Run: headless pygame with SDL's dummy video driver; simulated clock (each Clock.tick advances the game by its frame time, no real sleeping); random seed 0; keys injected as events and as key.get_pressed() state; mouse plan: one left click at the window centre at the start of phase 2, then a move to the lower-right quarter at the start of phase 3.
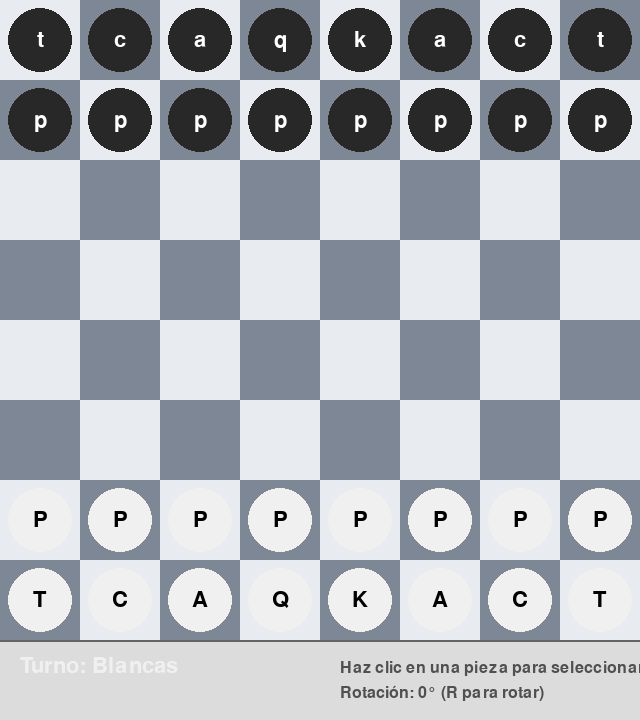
Frame 1 of 4 · flips 1–60 · no input
Frame 2 of 4 · flips 61–180 · clicked the window centre · tapped SPACE, RETURN · held RIGHT (→), D · screen unchanged from frame 1, image omitted
Frame 3 of 4 · flips 181–300 · moved the mouse to the lower-right quarter · held DOWN (↓), S · screen unchanged from frame 2, image omitted
Frame 4 of 4 · flips 301–420 · held LEFT (←), A, UP (↑), W · screen unchanged from frame 3, image omitted

The pygame program that drew these frames:

import pygame

# Configuración inicial
ANCHO_TABLERO = 640
ALTO_TABLERO = 640
ANCHO_VENTANA = ANCHO_TABLERO
ALTO_VENTANA = ALTO_TABLERO + 80
FILAS, COLUMNAS = 8, 8
TAM_CASILLA = ANCHO_TABLERO // COLUMNAS

# Posiciones iniciales de las piezas
POSICIONES_INICIALES = [
    ['t', 'c', 'a', 'q', 'k', 'a', 'c', 't'],
    ['p'] * 8,
    [None] * 8,
    [None] * 8,
    [None] * 8,
    [None] * 8,
    ['P'] * 8,
    ['T', 'C', 'A', 'Q', 'K', 'A', 'C', 'T'],
]

BLANCO = (232, 235, 239)
NEGRO = (125, 135, 150)
COLOR_BLANCO = (240, 240, 240)
COLOR_NEGRO = (40, 40, 40)

PIEZAS = {
    'P': COLOR_BLANCO, 'T': COLOR_BLANCO, 'C': COLOR_BLANCO, 'A': COLOR_BLANCO, 'Q': COLOR_BLANCO, 'K': COLOR_BLANCO,
    'p': COLOR_NEGRO, 't': COLOR_NEGRO, 'c': COLOR_NEGRO, 'a': COLOR_NEGRO, 'q': COLOR_NEGRO, 'k': COLOR_NEGRO
}

pygame.init()
ventana = pygame.display.set_mode((ANCHO_VENTANA, ALTO_VENTANA))
pygame.display.set_caption('Ajedrez Básico')


def dibujar_tablero(ventana):
    ventana.fill((240, 240, 240))
    for fila in range(FILAS):
        for col in range(COLUMNAS):
            color = BLANCO if (fila + col) % 2 == 0 else NEGRO
            pygame.draw.rect(
                ventana, color,
                (col * TAM_CASILLA, fila * TAM_CASILLA, TAM_CASILLA, TAM_CASILLA)
            )

def dibujar_piezas(ventana, posiciones):
    radio = TAM_CASILLA // 2 - 8
    for fila in range(FILAS):
        for col in range(COLUMNAS):
            pieza = posiciones[fila][col]
            if pieza:
                color = PIEZAS[pieza]
                centro = (
                    col * TAM_CASILLA + TAM_CASILLA // 2,
                    fila * TAM_CASILLA + TAM_CASILLA // 2
                )
                if (pieza == 'K' and esta_en_jaque(posiciones, True)) or \
                   (pieza == 'k' and esta_en_jaque(posiciones, False)):
                    color = (255, 0, 0)
                pygame.draw.circle(ventana, color, centro, radio)
                fuente = pygame.font.SysFont(None, 32)
                letra = pieza.upper() if color == COLOR_BLANCO or color == (255, 0, 0) else pieza.lower()
                texto = fuente.render(letra, True, (0,0,0) if color == COLOR_BLANCO else (255,255,255))
                rect = texto.get_rect(center=centro)
                ventana.blit(texto, rect)

def obtener_casilla_desde_pos(pos, rotacion_180):
    x, y = pos
    col = x // TAM_CASILLA
    fila = y // TAM_CASILLA
    if 0 <= fila < FILAS and 0 <= col < COLUMNAS:
        return desrotar_coordenadas(fila, col, rotacion_180)
    else:
        return None, None

def es_movimiento_valido(posiciones, fila_origen, col_origen, fila_destino, col_destino):
    pieza = posiciones[fila_origen][col_origen]
    if not pieza:
        return False
    pieza_destino = posiciones[fila_destino][col_destino]
    if pieza_destino:
        if (pieza.isupper() and pieza_destino.isupper()) or (pieza.islower() and pieza_destino.islower()):
            return False
    pieza_tipo = pieza.upper()
    if pieza_tipo == 'P':
        return es_movimiento_peon_valido(posiciones, fila_origen, col_origen, fila_destino, col_destino, pieza.isupper())
    elif pieza_tipo == 'T':
        return es_movimiento_torre_valido(posiciones, fila_origen, col_origen, fila_destino, col_destino)
    elif pieza_tipo == 'A':
        return es_movimiento_alfil_valido(posiciones, fila_origen, col_origen, fila_destino, col_destino)
    elif pieza_tipo == 'Q':
        return es_movimiento_reina_valido(posiciones, fila_origen, col_origen, fila_destino, col_destino)
    elif pieza_tipo == 'K':
        return es_movimiento_rey_valido(fila_origen, col_origen, fila_destino, col_destino)
    elif pieza_tipo == 'C':
        return es_movimiento_caballo_valido(fila_origen, col_origen, fila_destino, col_destino)
    return False

def es_movimiento_peon_valido(posiciones, fila_origen, col_origen, fila_destino, col_destino, es_blanco):
    direccion = -1 if es_blanco else 1
    if col_origen == col_destino:
        if fila_destino == fila_origen + direccion:
            return posiciones[fila_destino][col_destino] is None
        elif (es_blanco and fila_origen == 6 and fila_destino == 4) or \
             (not es_blanco and fila_origen == 1 and fila_destino == 3):
            return posiciones[fila_origen + direccion][col_origen] is None and \
                   posiciones[fila_destino][col_destino] is None
    elif abs(col_destino - col_origen) == 1 and fila_destino == fila_origen + direccion:
        return posiciones[fila_destino][col_destino] is not None
    return False

def es_movimiento_torre_valido(posiciones, fila_origen, col_origen, fila_destino, col_destino):
    if fila_origen != fila_destino and col_origen != col_destino:
        return False
    if fila_origen == fila_destino:
        inicio = min(col_origen, col_destino) + 1
        fin = max(col_origen, col_destino)
        for col in range(inicio, fin):
            if posiciones[fila_origen][col] is not None:
                return False
    else:
        inicio = min(fila_origen, fila_destino) + 1
        fin = max(fila_origen, fila_destino)
        for fila in range(inicio, fin):
            if posiciones[fila][col_origen] is not None:
                return False
    return True

def es_movimiento_alfil_valido(posiciones, fila_origen, col_origen, fila_destino, col_destino):
    if abs(fila_destino - fila_origen) != abs(col_destino - col_origen):
        return False
    fila_dir = 1 if fila_destino > fila_origen else -1
    col_dir = 1 if col_destino > col_origen else -1
    fila, col = fila_origen + fila_dir, col_origen + col_dir
    while fila != fila_destino and col != col_destino:
        if posiciones[fila][col] is not None:
            return False
        fila += fila_dir
        col += col_dir
    return True

def es_movimiento_reina_valido(posiciones, fila_origen, col_origen, fila_destino, col_destino):
    return es_movimiento_torre_valido(posiciones, fila_origen, col_origen, fila_destino, col_destino) or \
           es_movimiento_alfil_valido(posiciones, fila_origen, col_origen, fila_destino, col_destino)

def es_movimiento_rey_valido(fila_origen, col_origen, fila_destino, col_destino):
    return abs(fila_destino - fila_origen) <= 1 and abs(col_destino - col_origen) <= 1

def es_movimiento_caballo_valido(fila_origen, col_origen, fila_destino, col_destino):
    dif_fila = abs(fila_destino - fila_origen)
    dif_col = abs(col_destino - col_origen)
    return (dif_fila == 2 and dif_col == 1) or (dif_fila == 1 and dif_col == 2)

def obtener_movimientos_validos(posiciones, fila_origen, col_origen):
    movimientos = []
    for fila in range(FILAS):
        for col in range(COLUMNAS):
            if es_movimiento_valido_con_jaque(posiciones, fila_origen, col_origen, fila, col):
                movimientos.append((fila, col))
    return movimientos

def dibujar_guia_movimientos(ventana, movimientos_validos):
    superficie_guia = pygame.Surface((ANCHO_TABLERO, ALTO_TABLERO), pygame.SRCALPHA)
    for fila, col in movimientos_validos:
        centro = (
            col * TAM_CASILLA + TAM_CASILLA // 2,
            fila * TAM_CASILLA + TAM_CASILLA // 2
        )
        pygame.draw.circle(superficie_guia, (0, 255, 0, 128), centro, TAM_CASILLA // 4)
    ventana.blit(superficie_guia, (0, 0))

def encontrar_rey(posiciones, es_blanco):
    rey = 'K' if es_blanco else 'k'
    for fila in range(FILAS):
        for col in range(COLUMNAS):
            if posiciones[fila][col] == rey:
                return fila, col
    return None

def esta_en_jaque(posiciones, es_blanco):
    pos_rey = encontrar_rey(posiciones, es_blanco)
    if not pos_rey:
        return False
    fila_rey, col_rey = pos_rey
    for fila in range(FILAS):
        for col in range(COLUMNAS):
            pieza = posiciones[fila][col]
            if pieza and ((es_blanco and pieza.islower()) or (not es_blanco and pieza.isupper())):
                if es_movimiento_valido(posiciones, fila, col, fila_rey, col_rey):
                    return True
    return False

def movimiento_saca_del_jaque(posiciones, fila_origen, col_origen, fila_destino, col_destino, es_blanco):
    posiciones_temp = [fila[:] for fila in posiciones]
    posiciones_temp[fila_destino][col_destino] = posiciones_temp[fila_origen][col_origen]
    posiciones_temp[fila_origen][col_origen] = None
    return not esta_en_jaque(posiciones_temp, es_blanco)

def es_movimiento_valido_con_jaque(posiciones, fila_origen, col_origen, fila_destino, col_destino):
    pieza = posiciones[fila_origen][col_origen]
    if not pieza:
        return False
    es_blanco = pieza.isupper()
    if not es_movimiento_valido(posiciones, fila_origen, col_origen, fila_destino, col_destino):
        return False
    if esta_en_jaque(posiciones, es_blanco):
        return movimiento_saca_del_jaque(posiciones, fila_origen, col_origen, fila_destino, col_destino, es_blanco)
    return movimiento_saca_del_jaque(posiciones, fila_origen, col_origen, fila_destino, col_destino, es_blanco)

def hay_movimientos_validos(posiciones, es_blanco):
    for fila in range(FILAS):
        for col in range(COLUMNAS):
            pieza = posiciones[fila][col]
            if pieza and ((es_blanco and pieza.isupper()) or (not es_blanco and pieza.islower())):
                for fila_dest in range(FILAS):
                    for col_dest in range(COLUMNAS):
                        if es_movimiento_valido_con_jaque(posiciones, fila, col, fila_dest, col_dest):
                            return True
    return False

def es_jaque_mate(posiciones, es_blanco):
    return esta_en_jaque(posiciones, es_blanco) and not hay_movimientos_validos(posiciones, es_blanco)

def verificar_promocion_peon(posiciones, fila_destino, col_destino):
    pieza = posiciones[fila_destino][col_destino]
    if pieza and pieza.upper() == 'P':
        if (pieza == 'P' and fila_destino == 0) or (pieza == 'p' and fila_destino == 7):
            return True
    return False

def mostrar_dialogo_promocion(ventana, es_blanco):
    superficie_dialogo = pygame.Surface((ANCHO_VENTANA, ALTO_VENTANA), pygame.SRCALPHA)
    superficie_dialogo.fill((0, 0, 0, 128))
    ventana.blit(superficie_dialogo, (0, 0))
    opciones = ['Q', 'T', 'A', 'C']
    if not es_blanco:
        opciones = [opcion.lower() for opcion in opciones]
    ancho_dialogo = 300
    alto_dialogo = 150
    x_dialogo = (ANCHO_VENTANA - ancho_dialogo) // 2
    y_dialogo = (ALTO_VENTANA - alto_dialogo) // 2
    pygame.draw.rect(ventana, (255, 255, 255), (x_dialogo, y_dialogo, ancho_dialogo, alto_dialogo))
    pygame.draw.rect(ventana, (0, 0, 0), (x_dialogo, y_dialogo, ancho_dialogo, alto_dialogo), 3)
    fuente_titulo = pygame.font.SysFont(None, 28)
    texto_titulo = fuente_titulo.render("Selecciona la pieza de promoción:", True, (0, 0, 0))
    ventana.blit(texto_titulo, (x_dialogo + 10, y_dialogo + 10))
    tam_opcion = 50
    espaciado = 20
    x_inicio = x_dialogo + (ancho_dialogo - (len(opciones) * tam_opcion + (len(opciones) - 1) * espaciado)) // 2
    y_opciones = y_dialogo + 50
    opciones_rect = []
    for i, opcion in enumerate(opciones):
        x = x_inicio + i * (tam_opcion + espaciado)
        rect = pygame.Rect(x, y_opciones, tam_opcion, tam_opcion)
        opciones_rect.append((rect, opcion))
        color = COLOR_BLANCO if es_blanco else COLOR_NEGRO
        centro = (x + tam_opcion // 2, y_opciones + tam_opcion // 2)
        pygame.draw.circle(ventana, color, centro, tam_opcion // 2 - 5)
        pygame.draw.circle(ventana, (0, 0, 0), centro, tam_opcion // 2 - 5, 2)
        fuente = pygame.font.SysFont(None, 24)
        letra = opcion.upper() if es_blanco else opcion.lower()
        color_texto = (0, 0, 0) if es_blanco else (255, 255, 255)
        texto = fuente.render(letra, True, color_texto)
        rect_texto = texto.get_rect(center=centro)
        ventana.blit(texto, rect_texto)
    pygame.display.flip()
    while True:
        for evento in pygame.event.get():
            if evento.type == pygame.QUIT:
                return None
            elif evento.type == pygame.MOUSEBUTTONDOWN:
                mouse_pos = pygame.mouse.get_pos()
                for rect, opcion in opciones_rect:
                    if rect.collidepoint(mouse_pos):
                        return opcion
        pygame.time.wait(100)

def dibujar_informacion_juego(ventana, turno_blancas, posiciones, rotacion_180):
    y_info = ALTO_TABLERO
    alto_info = ALTO_VENTANA - ALTO_TABLERO
    pygame.draw.rect(ventana, (220, 220, 220), (0, y_info, ANCHO_VENTANA, alto_info))
    pygame.draw.line(ventana, (100, 100, 100), (0, y_info), (ANCHO_VENTANA, y_info), 2)
    fuente_grande = pygame.font.SysFont(None, 32)
    fuente_pequena = pygame.font.SysFont(None, 24)
    color_turno = COLOR_BLANCO if turno_blancas else COLOR_NEGRO
    texto_turno = f"Turno: {'Blancas' if turno_blancas else 'Negras'}"
    texto_surface = fuente_grande.render(texto_turno, True, color_turno)
    ventana.blit(texto_surface, (20, y_info + 15))
    if esta_en_jaque(posiciones, turno_blancas):
        if es_jaque_mate(posiciones, turno_blancas):
            texto_estado = "¡JAQUE MATE!"
            color_estado = (255, 0, 0)
        else:
            texto_estado = "¡JAQUE!"
            color_estado = (255, 165, 0)
        texto_surface = fuente_grande.render(texto_estado, True, color_estado)
        ventana.blit(texto_surface, (20, y_info + 45))
    texto_ayuda = "Haz clic en una pieza para seleccionarla"
    texto_surface = fuente_pequena.render(texto_ayuda, True, (80, 80, 80))
    ventana.blit(texto_surface, (ANCHO_VENTANA - 300, y_info + 20))
    texto_rotacion = f"Rotación: {'180°' if rotacion_180 else '0°'} (R para rotar)"
    texto_surface = fuente_pequena.render(texto_rotacion, True, (80, 80, 80))
    ventana.blit(texto_surface, (ANCHO_VENTANA - 300, y_info + 45))

def rotar_coordenadas(fila, col, rotacion_180):
    if rotacion_180:
        return FILAS - 1 - fila, COLUMNAS - 1 - col
    return fila, col

def desrotar_coordenadas(fila, col, rotacion_180):
    if rotacion_180:
        return FILAS - 1 - fila, COLUMNAS - 1 - col
    return fila, col

def dibujar_tablero_rotado(ventana, rotacion_180):
    ventana.fill((240, 240, 240))
    for fila in range(FILAS):
        for col in range(COLUMNAS):
            fila_dibujo, col_dibujo = rotar_coordenadas(fila, col, rotacion_180)
            color = BLANCO if (fila + col) % 2 == 0 else NEGRO
            pygame.draw.rect(
                ventana, color,
                (col_dibujo * TAM_CASILLA, fila_dibujo * TAM_CASILLA, TAM_CASILLA, TAM_CASILLA)
            )

def dibujar_piezas_rotadas(ventana, posiciones, rotacion_180):
    radio = TAM_CASILLA // 2 - 8
    for fila in range(FILAS):
        for col in range(COLUMNAS):
            pieza = posiciones[fila][col]
            if pieza:
                color = PIEZAS[pieza]
                fila_dibujo, col_dibujo = rotar_coordenadas(fila, col, rotacion_180)
                centro = (
                    col_dibujo * TAM_CASILLA + TAM_CASILLA // 2,
                    fila_dibujo * TAM_CASILLA + TAM_CASILLA // 2
                )
                if (pieza == 'K' and esta_en_jaque(posiciones, True)) or \
                   (pieza == 'k' and esta_en_jaque(posiciones, False)):
                    color = (255, 0, 0)
                pygame.draw.circle(ventana, color, centro, radio)
                fuente = pygame.font.SysFont(None, 32)
                letra = pieza.upper() if color == COLOR_BLANCO or color == (255, 0, 0) else pieza.lower()
                texto = fuente.render(letra, True, (0,0,0) if color == COLOR_BLANCO else (255,255,255))
                rect = texto.get_rect(center=centro)
                ventana.blit(texto, rect)

def dibujar_guia_movimientos_rotada(ventana, movimientos_validos, rotacion_180):
    superficie_guia = pygame.Surface((ANCHO_TABLERO, ALTO_TABLERO), pygame.SRCALPHA)
    for fila, col in movimientos_validos:
        fila_dibujo, col_dibujo = rotar_coordenadas(fila, col, rotacion_180)
        centro = (
            col_dibujo * TAM_CASILLA + TAM_CASILLA // 2,
            fila_dibujo * TAM_CASILLA + TAM_CASILLA // 2
        )
        pygame.draw.circle(superficie_guia, (0, 255, 0, 128), centro, TAM_CASILLA // 4)
    ventana.blit(superficie_guia, (0, 0))

def main():
    posiciones = [fila[:] for fila in POSICIONES_INICIALES]
    seleccionada = None
    movimientos_validos = []
    turno_blancas = True
    corriendo = True
    rotacion_180 = False
    while corriendo:
        for evento in pygame.event.get():
            if evento.type == pygame.QUIT:
                corriendo = False
            elif evento.type == pygame.KEYDOWN:
                if evento.key == pygame.K_r:
                    rotacion_180 = not rotacion_180
                    print(f"Tablero rotado: {'180°' if rotacion_180 else '0°'}")
            elif evento.type == pygame.MOUSEBUTTONDOWN:
                mouse_pos = pygame.mouse.get_pos()
                fila, col = obtener_casilla_desde_pos(mouse_pos, rotacion_180)
                if fila is None or col is None:
                    continue
                if seleccionada:
                    f0, c0 = seleccionada
                    pieza = posiciones[f0][c0]
                    if pieza:
                        es_valido = es_movimiento_valido_con_jaque(posiciones, f0, c0, fila, col)
                        print(f"Intentando mover {pieza} de ({f0},{c0}) a ({fila},{col}): {es_valido}")
                        if es_valido:
                            posiciones[fila][col] = posiciones[f0][c0]
                            posiciones[f0][c0] = None
                            if verificar_promocion_peon(posiciones, fila, col):
                                es_blanco_promocion = posiciones[fila][col].isupper()
                                pieza_promocion = mostrar_dialogo_promocion(ventana, es_blanco_promocion)
                                if pieza_promocion:
                                    posiciones[fila][col] = pieza_promocion
                                    print(f"Peón promovido a {pieza_promocion}")
                                else:
                                    posiciones[fila][col] = posiciones[f0][c0]
                                    posiciones[f0][c0] = None
                                    continue
                            turno_blancas = not turno_blancas
                            print("Movimiento realizado!")
                    seleccionada = None
                    movimientos_validos = []
                else:
                    if posiciones[fila][col]:
                        pieza = posiciones[fila][col]
                        print(f"Pieza seleccionada: {pieza} en ({fila},{col})")
                        if (turno_blancas and pieza.isupper()) or (not turno_blancas and pieza.islower()):
                            seleccionada = (fila, col)
                            movimientos_validos = obtener_movimientos_validos(posiciones, fila, col)
                            print(f"Pieza válida para el turno actual. Movimientos válidos: {len(movimientos_validos)}")
                        else:
                            print(f"Pieza no válida para el turno actual")
        dibujar_tablero_rotado(ventana, rotacion_180)
        dibujar_piezas_rotadas(ventana, posiciones, rotacion_180)
        if movimientos_validos:
            dibujar_guia_movimientos_rotada(ventana, movimientos_validos, rotacion_180)
        if seleccionada:
            f, c = seleccionada
            f_dibujo, c_dibujo = rotar_coordenadas(f, c, rotacion_180)
            pygame.draw.rect(
                ventana, (0, 255, 0),
                (c_dibujo * TAM_CASILLA, f_dibujo * TAM_CASILLA, TAM_CASILLA, TAM_CASILLA), 4
            )
        dibujar_informacion_juego(ventana, turno_blancas, posiciones, rotacion_180)
        pygame.display.flip()
    pygame.quit()

if __name__ == '__main__':
    main() 
